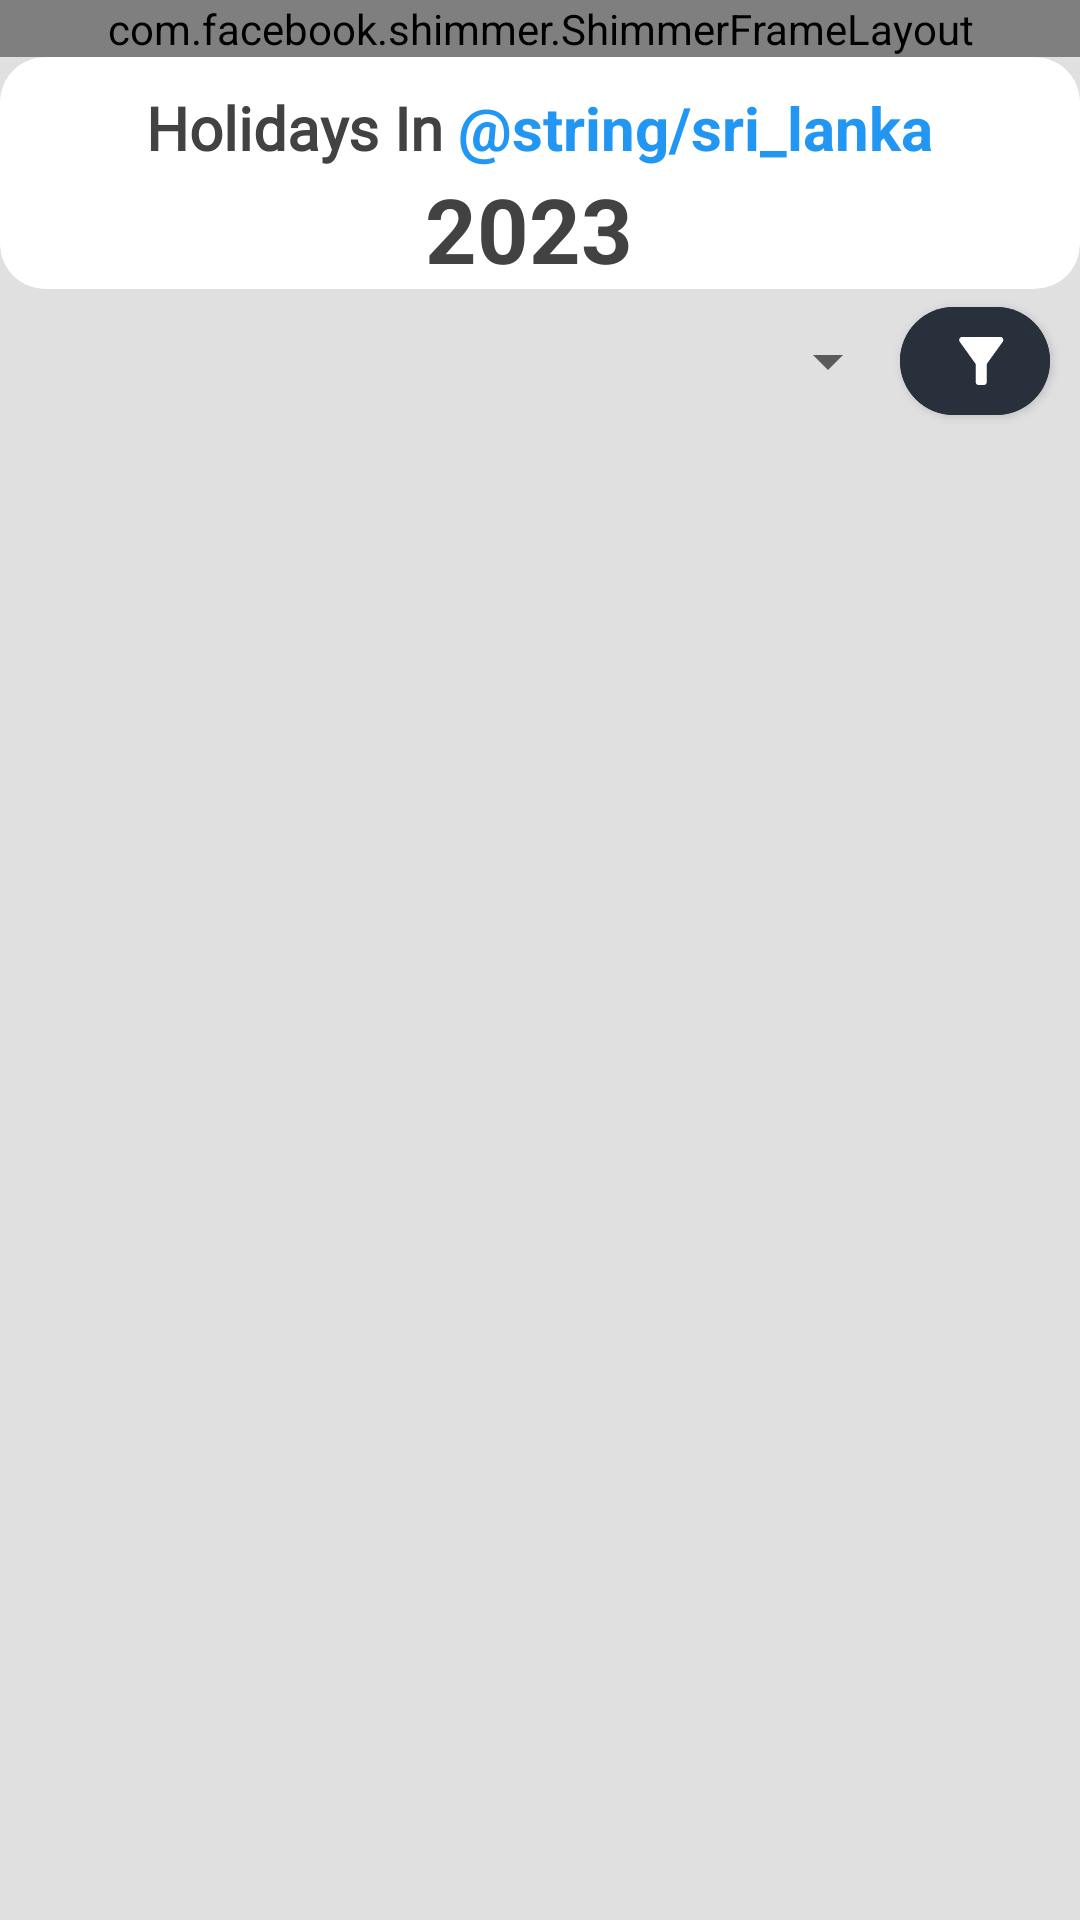

The Android layout XML behind this screen, and the referenced resources:
<!-- AndroidManifest.xml: application theme Theme.HolidayViewer -->
<!-- res/layout/activity_local_holidays.xml -->
<?xml version="1.0" encoding="utf-8"?>
<LinearLayout xmlns:android="http://schemas.android.com/apk/res/android"
    xmlns:app="http://schemas.android.com/apk/res-auto"
    xmlns:tools="http://schemas.android.com/tools"
    android:layout_width="match_parent"
    android:layout_height="match_parent"
    android:background="@color/gray_200"
    android:orientation="vertical"
    tools:context=".LocalHolidays">
    <com.facebook.shimmer.ShimmerFrameLayout
        android:id="@+id/shrimmer"
        android:layout_width="match_parent"
        android:layout_height="wrap_content"
        >

        <LinearLayout
            android:layout_width="match_parent"
            android:layout_height="match_parent"
            android:orientation="vertical">
            <include layout="@layout/shrimmer_home"/>
            <include layout="@layout/shrimmer_home"/>
            <include layout="@layout/shrimmer_home"/>
        </LinearLayout>
    </com.facebook.shimmer.ShimmerFrameLayout>

    <androidx.cardview.widget.CardView
        android:layout_width="match_parent"
        android:layout_height="wrap_content"
        app:cardCornerRadius="15sp"
        app:cardElevation="0sp"
        android:backgroundTint="@color/white">

        <LinearLayout
            android:layout_width="match_parent"
            android:layout_height="wrap_content"
            android:gravity="center"
            android:orientation="vertical">

            <LinearLayout
                android:layout_width="match_parent"
                android:layout_height="wrap_content"
                android:layout_gravity="center"
                android:layout_marginTop="10sp"
                android:gravity="center">

                <TextView
                    android:layout_width="wrap_content"
                    android:layout_height="wrap_content"
                    android:text="Holidays In "
                    android:textColor="@color/gray_800"
                    android:fontFamily="@font/roboto_light"
                    android:textSize="20sp"
                    android:textStyle="bold" />

                <TextView
                    android:id="@+id/txtLHCountry"
                    android:layout_width="wrap_content"
                    android:layout_height="wrap_content"
                    android:text="@string/sri_lanka"
                    android:textColor="@color/blue_500"
                    android:textSize="20sp"
                    android:textStyle="bold" />

            </LinearLayout>

            <TextView
                android:id="@+id/txtLHYear"
                android:layout_width="wrap_content"
                android:layout_height="wrap_content"
                android:text="2023 "
                android:textColor="@color/gray_800"
                android:textSize="30sp"
                android:textStyle="bold" />
        </LinearLayout>
    </androidx.cardview.widget.CardView>

    <LinearLayout
        android:layout_width="wrap_content"
        android:layout_height="wrap_content"
        android:layout_gravity="right"
        android:gravity="center">

        <Spinner
            android:id="@+id/spnYear"
            android:layout_width="100dp"
            android:layout_height="48dp"
            android:layout_weight="1"
            android:contentDescription="Year Spinner"
            android:dropDownHorizontalOffset="-8dp"
            android:dropDownVerticalOffset="48dp"
            android:padding="5dp"
            android:outlineSpotShadowColor="@color/blue_700"
            android:spinnerMode="dropdown" />

        <com.google.android.material.button.MaterialButton
            android:id="@+id/btnFilter"
            android:layout_width="50sp"
            android:layout_height="wrap_content"
            android:layout_gravity="center"
            android:backgroundTint="@color/gradient_1"
            app:icon="@drawable/baseline_filter_alt_32"
            app:iconGravity="start"
            android:layout_marginRight="10sp"
            app:cornerRadius="20sp"
            android:gravity="center"/>
    </LinearLayout>

    <LinearLayout
        android:layout_width="match_parent"
        android:layout_height="match_parent">

        <androidx.recyclerview.widget.RecyclerView
            android:id="@+id/parentRecyclerView"
            android:layout_width="match_parent"
            android:layout_height="wrap_content"
            android:clipToPadding="false"
            tools:listitem="@layout/parent_holidays" />
    </LinearLayout>


</LinearLayout>
<!-- res/layout/shrimmer_home.xml (included above) -->
<?xml version="1.0" encoding="utf-8"?>
<LinearLayout xmlns:android="http://schemas.android.com/apk/res/android"
    xmlns:app="http://schemas.android.com/apk/res-auto"
    xmlns:tools="http://schemas.android.com/tools"
    android:layout_width="match_parent"
    android:background="@color/gray_100"
    android:layout_height="match_parent"
    tools:context=".GlobalHolidays"
    android:orientation="vertical">

    <androidx.cardview.widget.CardView
        android:layout_width="match_parent"
        android:layout_height="wrap_content"
        android:backgroundTint="@color/white">

        <LinearLayout
            android:layout_width="match_parent"
            android:layout_height="wrap_content"
            android:gravity="center"
            android:orientation="vertical"/>
    </androidx.cardview.widget.CardView>

    <LinearLayout
        android:layout_width="match_parent"
        android:layout_height="wrap_content"
        android:orientation="vertical">

        <androidx.cardview.widget.CardView
            android:layout_width="match_parent"
            android:layout_height="100sp"
            app:cardCornerRadius="25sp"
            app:cardUseCompatPadding="true"
            android:layout_margin="20sp"
            app:cardElevation="0sp"
            android:backgroundTint="@color/shrimmer_color"/>
        <androidx.cardview.widget.CardView
            android:layout_width="match_parent"
            android:layout_height="150sp"
            app:cardCornerRadius="25sp"
            app:cardUseCompatPadding="true"
            android:layout_margin="20sp"
            app:cardElevation="0sp"
            android:backgroundTint="@color/shrimmer_color">

        </androidx.cardview.widget.CardView>
    </LinearLayout>

</LinearLayout>
<!-- res/layout/parent_holidays.xml (included above) -->
<?xml version="1.0" encoding="utf-8"?>
<LinearLayout xmlns:android="http://schemas.android.com/apk/res/android"
    android:layout_width="match_parent"
    android:layout_height="wrap_content"
    android:padding="2sp"
    xmlns:tools="http://schemas.android.com/tools"
    xmlns:app="http://schemas.android.com/apk/res-auto"
    android:orientation="vertical">
    <androidx.cardview.widget.CardView
        android:layout_width="match_parent"
        android:layout_height="wrap_content"
        app:cardCornerRadius="15sp"
        android:backgroundTint="@color/white"
        app:cardUseCompatPadding="true"
        app:cardElevation="0sp">
        <LinearLayout
            android:layout_width="match_parent"
            android:layout_height="match_parent"
            android:orientation="vertical">
            <TextView
                android:id="@+id/txtMonth"
                android:layout_width="match_parent"
                android:layout_marginLeft="10sp"
                android:gravity="bottom"
                android:layout_height="30dp"
                android:textSize="18sp"
                android:textColor="@color/gradient_4"
                android:text="Month" />
            <androidx.recyclerview.widget.RecyclerView
                android:id="@+id/childRecyclerView"
                android:layout_width="match_parent"
                android:layout_height="wrap_content"
                tools:listitem="@layout/child_holidays"/>
        </LinearLayout>
    </androidx.cardview.widget.CardView>


</LinearLayout>
<!-- res/layout/child_holidays.xml (included above) -->
<?xml version="1.0" encoding="utf-8"?>
<LinearLayout xmlns:android="http://schemas.android.com/apk/res/android"
    android:layout_width="match_parent"
    android:layout_height="wrap_content"
    xmlns:app="http://schemas.android.com/apk/res-auto"
    android:orientation="vertical"
    android:padding="10sp">
    <androidx.cardview.widget.CardView
        android:layout_width="match_parent"
        android:layout_height="wrap_content"
        app:cardCornerRadius="10sp"
        app:cardUseCompatPadding="true"
        app:cardElevation="0sp"
        android:backgroundTint="@color/gray_50">
        <LinearLayout
            android:layout_width="match_parent"
            android:layout_height="match_parent"
            android:orientation="vertical"
            android:layout_marginLeft="10sp">
            <LinearLayout
                android:layout_width="match_parent"
                android:layout_height="wrap_content"
                android:orientation="horizontal">
                <LinearLayout
                    android:layout_width="wrap_content"
                    android:layout_height="wrap_content"
                    android:orientation="vertical">
                    <TextView
                        android:id="@+id/txtHolidayDate"
                        android:layout_width="30sp"
                        android:layout_height="wrap_content"
                        android:fontFamily="@font/roboto_medium"
                        android:text="10"
                        android:textColor="@color/gray_900"
                        android:layout_marginTop="2sp"
                        android:textAlignment="center"
                        android:textSize="22sp"
                        />

                </LinearLayout>
                <TextView
                    android:layout_width="2sp"
                    android:layout_marginTop="9sp"
                    android:layout_marginBottom="4sp"
                    android:layout_marginLeft="5sp"
                    android:layout_height="match_parent"
                    android:background="@color/gray_900"/>
                <TextView
                    android:id="@+id/txtholidayName"
                    android:layout_width="match_parent"
                    android:layout_height="wrap_content"
                    android:layout_marginStart="10sp"
                    android:text="Holiday Name"
                    android:fontFamily="@font/roboto_regular"
                    android:layout_marginTop="5sp"
                    android:textSize="16sp"
                    android:textColor="@color/gray_900"/>
            </LinearLayout>
            <LinearLayout
                android:id="@+id/rvChildLayout"
                android:layout_width="match_parent"
                android:layout_height="wrap_content"
                android:layout_marginTop="5sp"
                android:layout_marginBottom="5sp"
                android:orientation="vertical">
                <TextView
                    android:layout_width="match_parent"
                    android:layout_height="wrap_content"
                    android:layout_marginLeft="10sp"
                    android:text="Description :"
                    android:textColor="@color/gradient_4"
                    android:fontFamily="@font/roboto_light"
                    android:textSize="16sp"
                    />
                <TextView
                    android:id="@+id/txtHolidayDescription"
                    android:layout_width="match_parent"
                    android:layout_height="wrap_content"
                    android:layout_marginLeft="10sp"
                    android:text="Holiday Name"
                    android:textColor="@color/gray_800"
                    android:fontFamily="@font/roboto_regular"
                    android:textSize="16sp"
                    />

            </LinearLayout>
            <TextView
                android:id="@+id/txtPrimaryType"
                android:layout_width="match_parent"
                android:layout_height="wrap_content"
                android:gravity="right"
                android:text="Holiday Name"
                android:textColor="@color/gray_800"
                android:layout_marginRight="5sp"
                android:textSize="14sp"/>



        </LinearLayout>



    </androidx.cardview.widget.CardView>

</LinearLayout>
<!-- resources referenced by this layout -->
<resources>
  <color name="blue_500">#2196F3</color>
  <color name="blue_700">#04619F</color>
  <color name="gradient_1">#28313B</color>
  <color name="gradient_4">#0091EA</color>
  <color name="gray_100">#F5F5F5</color>
  <color name="gray_200">#E0E0E0</color>
  <color name="gray_50">#FAFAFA</color>
  <color name="gray_800">#424242</color>
  <color name="gray_900">#212121</color>
  <color name="shrimmer_color">#E0E0E0</color>
  <color name="white">#FFFFFFFF</color>
  <!-- drawable baseline_filter_alt_32 (drawable) -->
  <vector android:height="24dp" android:tint="#455A64"
      android:viewportHeight="24" android:viewportWidth="26"
      android:width="24dp" xmlns:android="http://schemas.android.com/apk/res/android">
      <path android:fillColor="@android:color/white" android:pathData="M4.25,5.61C6.27,8.2 10,13 10,13v6c0,0.55 0.45,1 1,1h2c0.55,0 1,-0.45 1,-1v-6c0,0 3.72,-4.8 5.74,-7.39C20.25,4.95 19.78,4 18.95,4H5.04C4.21,4 3.74,4.95 4.25,5.61z"/>
  </vector>
  <style name="Theme.HolidayViewer" parent="Theme.MaterialComponents.DayNight.DarkActionBar">
          
          <item name="colorPrimary">@color/purple_500</item>
          <item name="colorPrimaryVariant">@color/purple_700</item>
          <item name="colorOnPrimary">@color/white</item>
          
          <item name="colorSecondary">@color/teal_200</item>
          <item name="colorSecondaryVariant">@color/teal_700</item>
          <item name="colorOnSecondary">@color/black</item>
          
          <item name="android:statusBarColor">?attr/colorPrimaryVariant</item>
          
      </style>
  <color name="purple_500">#FF6200EE</color>
  <color name="purple_700">#FF3700B3</color>
  <color name="teal_200">#FF03DAC5</color>
  <color name="black">#FF000000</color>
  <!-- not gathered from this repository: default colours our renderer supplied (Android Studio template values) -->
  <color name="teal_700">#FF018786</color>
</resources>
